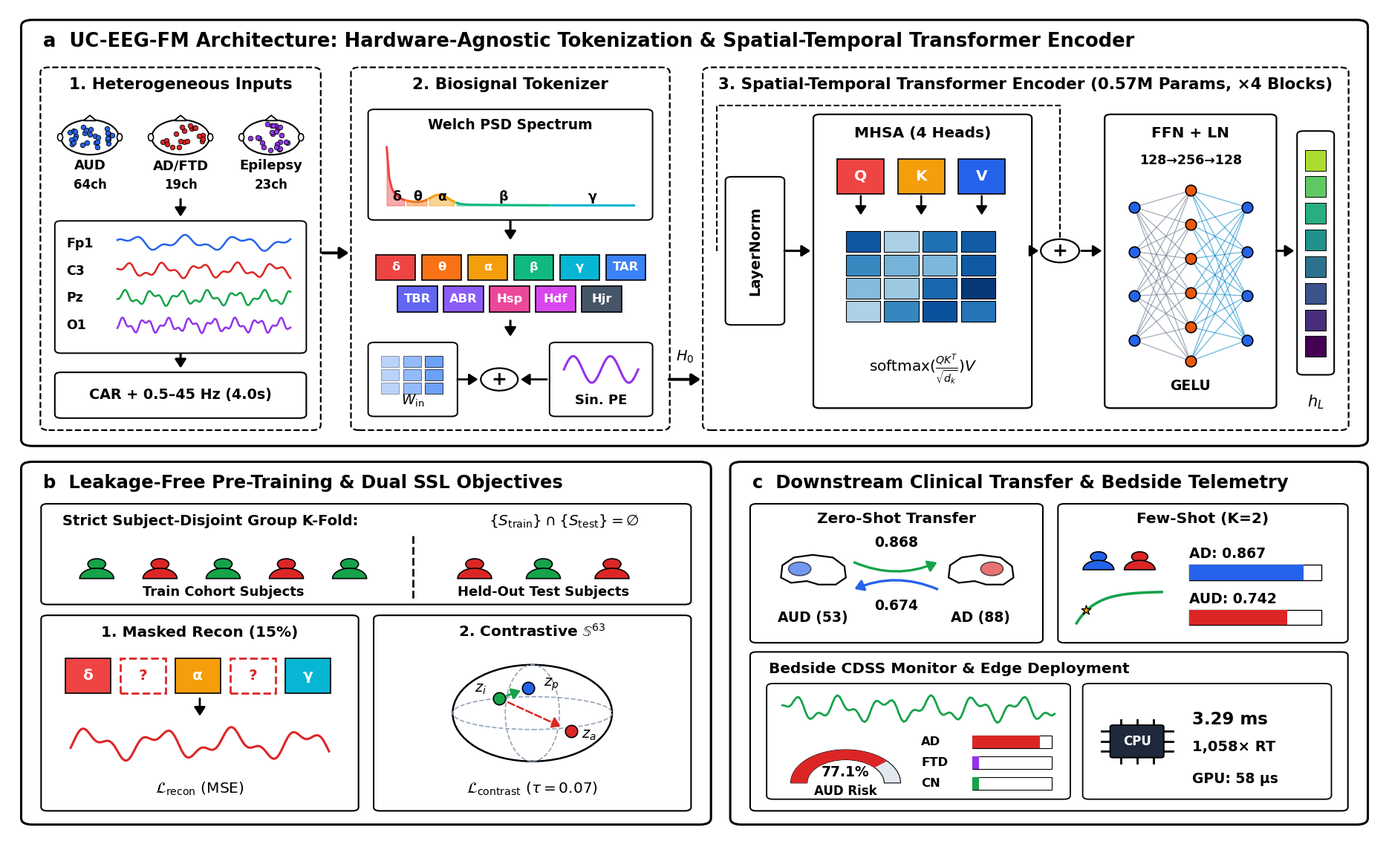

Recreate this plot in Python.
"""
Publication-Grade Master Architecture & Pipeline Flowchart (Figure 1)
Inspired by BIOT (Yang et al., 2023), LaBraM (Jiang et al., 2024), and DeepTokenEEG (Li et al., 2026).
Design Principles:
1. Pure WHITE (#FFFFFF) main containers and structural boxes (zero pastel shade fills).
2. Crisp simple BLACK (#000000) bold typography, calibrated to (18.5, 11.2) @ 300 DPI
   so minimum printed font size is large and effortlessly legible everywhere.
3. Rich visual shapes and diagrams inside: 10-20 head montages, real multi-channel EEG traces,
   Welch PSD spectrum curve, colored square token blocks, projection grid + PE wave + (+) node,
   explicit MHSA (Q/K/V/Softmax heatmap/FFN MLP graph/residual arcs), Group-K-Fold patient icons,
   masked decoder + reconstructed wave, 3D S^63 sphere, brain icons, and pinned CPU chip.
4. Strict ZERO text overlap or overflow.
"""

import os
import numpy as np
import matplotlib
matplotlib.use('Agg')
import matplotlib.pyplot as plt
from matplotlib.patches import FancyBboxPatch, FancyArrowPatch, Circle, Ellipse, Wedge, Rectangle, Polygon

REPO_DIR = r"C:\Users\Visha\Desktop\NewAlcohol\UC_EEG_FM"
FIG_DIR = os.path.join(REPO_DIR, "Figures")
LATEX_FIG_DIR = os.path.join(REPO_DIR, "latex_paper", "figures")
DESKTOP_FIG_DIR = r"C:\Users\Visha\Desktop\NewAlcohol\Figures"
BRAIN_DIR = r"C:\Users\Visha\.gemini\antigravity\brain\a487a487-156f-4781-ba99-0b2ec1ba776a"

for d in [FIG_DIR, LATEX_FIG_DIR, DESKTOP_FIG_DIR, BRAIN_DIR]:
    os.makedirs(d, exist_ok=True)

plt.rcParams['font.family'] = 'DejaVu Sans'

fig = plt.figure(figsize=(18.5, 11.2), dpi=300)
ax = fig.add_axes([0, 0, 1, 1])
ax.set_xlim(0, 100)
ax.set_ylim(0, 100)
ax.axis('off')

# Clean white background explicitly set
fig.patch.set_facecolor('#FFFFFF')
ax.set_facecolor('#FFFFFF')

# -----------------------------------------------------------------------------
# CLEAN GEOMETRIC DRAWING PRIMITIVES
# -----------------------------------------------------------------------------
def draw_panel_box(x, y, w, h, lw=2.0, ls='-', r=0.8, zorder=2):
    """Pure white structural container with crisp black solid/dashed border."""
    box = FancyBboxPatch((x, y), w, h,
                         boxstyle=f"round,pad=0.2,rounding_size={r}",
                         facecolor="#FFFFFF", edgecolor="#000000",
                         linewidth=lw, linestyle=ls, zorder=zorder)
    ax.add_patch(box)
    return box

def draw_block(x, y, w, h, fc="#FFFFFF", ec="#000000", lw=1.6, ls='-', r=0.45, zorder=4):
    box = FancyBboxPatch((x, y), w, h,
                         boxstyle=f"round,pad=0.15,rounding_size={r}",
                         facecolor=fc, edgecolor=ec,
                         linewidth=lw, linestyle=ls, zorder=zorder)
    ax.add_patch(box)
    return box

def draw_arrow(x1, y1, x2, y2, color="#000000", lw=2.2, style="-|>", rad=0.0, ls="-", zorder=12):
    arrow = FancyArrowPatch((x1, y1), (x2, y2),
                            arrowstyle=f"{style},head_length=7,head_width=4.5",
                            color=color, linewidth=lw, linestyle=ls,
                            connectionstyle=f"arc3,rad={rad}", zorder=zorder)
    ax.add_patch(arrow)

def draw_head_map(cx, cy, r, num_dots=19, dot_col="#2563EB", zorder=6):
    ax.add_patch(Circle((cx, cy), r, facecolor="#FFFFFF", edgecolor="#000000", lw=1.5, zorder=zorder))
    nose = Polygon([[cx - r*0.22, cy + r*0.95], [cx, cy + r*1.25], [cx + r*0.22, cy + r*0.95]],
                   closed=True, facecolor="#FFFFFF", edgecolor="#000000", lw=1.3, zorder=zorder)
    ax.add_patch(nose)
    ax.add_patch(Ellipse((cx - r*1.03, cy), r*0.18, r*0.42, facecolor="#FFFFFF", edgecolor="#000000", lw=1.2, zorder=zorder))
    ax.add_patch(Ellipse((cx + r*1.03, cy), r*0.18, r*0.42, facecolor="#FFFFFF", edgecolor="#000000", lw=1.2, zorder=zorder))
    rng = np.random.default_rng(100 + num_dots)
    ang = rng.uniform(0, 2*np.pi, num_dots)
    rad = r * 0.78 * np.sqrt(rng.uniform(0.05, 1.0, num_dots))
    ax.scatter(cx + rad*np.cos(ang), cy + rad*np.sin(ang), s=22, color=dot_col, edgecolor="#000000", lw=0.6, zorder=zorder+1)

def draw_eeg_trace(x, y, w, h, freq=4.0, col="#000000", lw=1.8, seed=1, zorder=6):
    t = np.linspace(0, w, 120)
    sig = 0.55*np.sin(2*np.pi*freq*(t/w)) + 0.30*np.cos(2*np.pi*freq*2.4*(t/w) + seed)
    sig = sig / (np.max(np.abs(sig)) + 1e-6) * (h * 0.44)
    ax.plot(x + t, y + h/2.0 + sig, color=col, lw=lw, zorder=zorder)

def draw_human(cx, cy, s=1.0, col="#16A34A", zorder=8):
    ax.add_patch(Circle((cx, cy + 1.05*s), 0.62*s, facecolor=col, edgecolor="#000000", lw=1.2, zorder=zorder))
    ax.add_patch(Wedge((cx, cy - 0.6*s), 1.18*s, 0, 180, facecolor=col, edgecolor="#000000", lw=1.2, zorder=zorder))

def draw_brain_icon(cx, cy, s=1.0, hot_col="#2563EB", hot_side="left", zorder=7):
    pts = np.array([
        [-2.2, -0.3], [-2.1, 1.1], [-1.3, 2.0], [0.0, 2.3], [1.4, 2.0],
        [2.2, 1.0], [2.3, -0.3], [1.6, -1.1], [0.4, -1.1], [-0.4, -0.7], [-1.5, -0.9]
    ]) * s
    pts[:, 0] += cx
    pts[:, 1] += cy
    ax.add_patch(Polygon(pts, closed=True, facecolor="#FFFFFF", edgecolor="#000000", lw=1.6, zorder=zorder))
    hx = cx - 0.9*s if hot_side == "left" else cx + 0.8*s
    ax.add_patch(Circle((hx, cy + 0.7*s), 0.78*s, facecolor=hot_col, alpha=0.65, edgecolor="#000000", lw=1.1, zorder=zorder+1))

# =============================================================================
# UPPER TIER: (a) END-TO-END UC-EEG-FM ARCHITECTURE (LEFT-TO-RIGHT FLOW)
# y: 47.5 to 98.0 (pure white panel, crisp black outline)
# =============================================================================
draw_panel_box(1.2, 47.5, 97.6, 50.8, lw=2.2, ls='-', r=0.8)
ax.text(2.6, 95.3, "a  UC-EEG-FM Architecture: Hardware-Agnostic Tokenization & Spatial-Temporal Transformer Encoder",
        fontsize=18.5, fontweight='bold', color='#000000', zorder=5)

# --- MODULE 1: Multi-Cohort Inputs & CAR Standardization (x: 2.6 to 22.8) ---
draw_panel_box(2.6, 49.4, 20.0, 43.2, lw=1.6, ls='--', r=0.6, zorder=3)
ax.text(12.6, 90.2, "1. Heterogeneous Inputs", ha='center', fontsize=15.5, fontweight='bold', color='#000000', zorder=5)

# 3 Mini Scalp Topographies across top
for lbl, ch, cx, col, nd in [("AUD", "64ch", 6.0, "#2563EB", 28), ("AD/FTD", "19ch", 12.6, "#DC2626", 19), ("Epilepsy", "23ch", 19.2, "#9333EA", 23)]:
    draw_head_map(cx, 84.4, r=2.1, num_dots=nd, dot_col=col)
    ax.text(cx, 80.5, lbl, ha='center', fontsize=13.0, fontweight='bold', color='#000000', zorder=7)
    ax.text(cx, 78.2, ch, ha='center', fontsize=12.0, fontweight='bold', color='#000000', zorder=7)

draw_arrow(12.6, 77.2, 12.6, 74.6, lw=2.2)

# Stacked Multi-Channel Raw Waveforms inside clean grid box
draw_block(3.6, 58.6, 18.0, 15.6, fc="#FFFFFF", ec="#000000", lw=1.4)
for idx_t, (ch_n, c_tr) in enumerate([("Fp1", "#2563EB"), ("C3", "#DC2626"), ("Pz", "#16A34A"), ("O1", "#9333EA")]):
    wy = 70.6 - idx_t * 3.3
    ax.text(4.3, wy + 0.6, ch_n, fontsize=12.5, fontweight='bold', color='#000000', zorder=7)
    draw_eeg_trace(8.0, wy, 12.6, 2.2, freq=3.2 + idx_t*1.5, col=c_tr, lw=1.8, seed=idx_t)

# CAR & 4.0s Filtering Block at bottom
draw_arrow(12.6, 58.6, 12.6, 56.4, lw=2.2)
draw_block(3.6, 50.8, 18.0, 5.2, fc="#FFFFFF", ec="#000000", lw=1.5)
ax.text(12.6, 53.4, "CAR + 0.5–45 Hz (4.0s)", ha='center', va='center', fontsize=13.8, fontweight='bold', color='#000000', zorder=7)

# Main Flow Arrow 1 -> 2
draw_arrow(22.8, 70.5, 25.0, 70.5, lw=2.8)

# --- MODULE 2: Channel-Agnostic Spectral Tokenizer & Embedding (x: 25.2 to 48.0) ---
draw_panel_box(25.2, 49.4, 22.8, 43.2, lw=1.6, ls='--', r=0.6, zorder=3)
ax.text(36.6, 90.2, "2. Biosignal Tokenizer", ha='center', fontsize=15.5, fontweight='bold', color='#000000', zorder=5)

# Welch PSD Graphic
draw_block(26.4, 74.6, 20.4, 13.0, fc="#FFFFFF", ec="#000000", lw=1.4)
ax.text(36.6, 85.4, "Welch PSD Spectrum", ha='center', fontsize=13.5, fontweight='bold', color='#000000', zorder=7)
freqs = np.linspace(0.5, 45, 100)
psd = 1.0 / (freqs**1.15) + 0.35 * np.exp(-((freqs - 10)**2)/5.5)
psd_n = (psd - np.min(psd)) / (np.max(psd) - np.min(psd)) * 7.0
for f0, f1, bn, bc in [(0.5,4,"δ","#EF4444"),(4,8,"θ","#F97316"),(8,13,"α","#F59E0B"),(13,30,"β","#10B981"),(30,45,"γ","#06B6D4")]:
    m = (freqs >= f0) & (freqs <= f1)
    xs = 27.6 + (freqs[m]-0.5)/44.5 * 18.0
    ys = 76.2 + psd_n[m]
    ax.fill_between(xs, 76.2, ys, color=bc, alpha=0.45, zorder=6)
    ax.plot(xs, ys, color=bc, lw=2.2, zorder=7)
    ax.text(27.6 + ((f0+f1)/2 - 0.5)/44.5 * 18.0, 76.8, bn, ha='center', fontsize=12.5, fontweight='bold', color='#000000', zorder=8)

draw_arrow(36.6, 74.6, 36.6, 71.8, lw=2.2)

# 11 Square Colored Biomarker Token Blocks (inspired by LaBraM/BIOT token squares)
tok_cols = ["#EF4444","#F97316","#F59E0B","#10B981","#06B6D4","#3B82F6","#6366F1","#8B5CF6","#EC4899","#D946EF","#475569"]
tok_names = ["δ","θ","α","β","γ","TAR","TBR","ABR","Hsp","Hdf","Hjr"]
for ti, (tn, tc) in enumerate(zip(tok_names, tok_cols)):
    row = 0 if ti < 6 else 1
    col = ti if ti < 6 else ti - 6
    tx = 26.8 + col * 3.35 + (1.6 if row == 1 else 0.0)
    ty = 67.2 - row * 3.8
    ax.add_patch(Rectangle((tx, ty), 2.9, 3.1, facecolor=tc, edgecolor="#000000", lw=1.2, zorder=7))
    ax.text(tx + 1.45, ty + 1.55, tn, ha='center', va='center', fontsize=11.8, fontweight='bold', color='#FFFFFF', zorder=8)

draw_arrow(36.6, 62.6, 36.6, 60.2, lw=2.2)

# Linear W_in + (+) PE Wave -> H0 (Pure shapes!)
draw_block(26.4, 51.0, 6.2, 8.6, fc="#FFFFFF", ec="#000000", lw=1.4)
for ri in range(3):
    for ci in range(3):
        ax.add_patch(Rectangle((27.2+ci*1.6, 56.8-ri*1.6), 1.3, 1.3, facecolor="#3B82F6", alpha=0.35+0.2*ci, edgecolor="#000000", lw=0.7, zorder=7))
ax.text(29.5, 52.3, r"$W_{\mathrm{in}}$", ha='center', fontsize=13.5, fontweight='bold', color='#000000', zorder=8)

draw_arrow(32.6, 55.3, 34.4, 55.3, lw=2.0)
ax.add_patch(Circle((35.8, 55.3), 1.35, facecolor="#FFFFFF", edgecolor="#000000", lw=1.6, zorder=8))
ax.text(35.8, 55.3, "+", ha='center', va='center', fontsize=18, fontweight='bold', color='#000000', zorder=9)

draw_arrow(39.4, 55.3, 37.2, 55.3, lw=2.0)
draw_block(39.6, 51.0, 7.2, 8.6, fc="#FFFFFF", ec="#000000", lw=1.4)
t_sin = np.linspace(0, 5.4, 80)
ax.plot(40.5 + t_sin, 56.5 + 1.6*np.sin(2*np.pi*t_sin/2.7), color="#9333EA", lw=2.2, zorder=7)
ax.text(43.2, 52.3, "Sin. PE", ha='center', fontsize=13.0, fontweight='bold', color='#000000', zorder=8)

# Main Flow Arrow 2 -> 3
draw_arrow(48.0, 55.3, 50.6, 55.3, lw=2.8)
ax.text(49.3, 57.5, r"$H_0$", ha='center', fontsize=14.0, fontweight='bold', color='#000000', zorder=8)

# --- MODULE 3: Transformer Encoder Stack (BIOT/LaBraM Style, x: 50.8 to 97.4) ---
draw_panel_box(50.8, 49.4, 46.6, 43.2, lw=1.6, ls='--', r=0.6, zorder=3)
ax.text(74.1, 90.2, "3. Spatial-Temporal Transformer Encoder (0.57M Params, ×4 Blocks)", ha='center', fontsize=15.5, fontweight='bold', color='#000000', zorder=5)

# Left-to-Right Visual Architecture Inside Transformer Block (white boxes + colored inner tensors/heatmaps/MLP)
# Stage A: LayerNorm 1
draw_block(52.4, 62.0, 4.0, 17.5, fc="#FFFFFF", ec="#000000", lw=1.5)
ax.text(54.4, 70.75, "LayerNorm", ha='center', va='center', rotation=90, fontsize=14.0, fontweight='bold', color='#000000', zorder=7)

draw_arrow(56.4, 70.75, 58.6, 70.75, lw=2.2)

# Stage B: Multi-Head Self-Attention (Q, K, V strips + Attention Heatmap)
draw_block(58.8, 52.0, 15.6, 35.0, fc="#FFFFFF", ec="#000000", lw=1.6)
ax.text(66.6, 84.4, "MHSA (4 Heads)", ha='center', fontsize=14.5, fontweight='bold', color='#000000', zorder=7)

for qi, (qlbl, qcol) in enumerate([("Q", "#EF4444"), ("K", "#F59E0B"), ("V", "#2563EB")]):
    qx = 60.4 + qi * 4.4
    ax.add_patch(Rectangle((qx, 77.6), 3.4, 4.2, facecolor=qcol, edgecolor="#000000", lw=1.2, zorder=7))
    ax.text(qx + 1.7, 79.7, qlbl, ha='center', va='center', fontsize=14.5, fontweight='bold', color='#FFFFFF', zorder=8)
    draw_arrow(qx + 1.7, 77.6, qx + 1.7, 74.8, lw=1.8)

np.random.seed(10)
att_m = np.random.uniform(0.15, 1.0, (4, 4))
for r_i in range(4):
    for c_i in range(4):
        ax.add_patch(Rectangle((61.0 + c_i*2.8, 70.6 - r_i*2.8), 2.5, 2.5,
                               facecolor=plt.cm.Blues(att_m[r_i, c_i]*0.8 + 0.2), edgecolor="#000000", lw=0.8, zorder=8))
ax.text(66.6, 56.2, r"$\mathrm{softmax}(\frac{QK^T}{\sqrt{d_k}})V$", ha='center', fontsize=14.5, fontweight='bold', color='#000000', zorder=8)

# Residual Arc 1 (around bottom of MHSA to (+) Add 1)
ax.add_patch(Circle((76.6, 70.75), 1.4, facecolor="#FFFFFF", edgecolor="#000000", lw=1.6, zorder=9))
ax.text(76.6, 70.75, "+", ha='center', va='center', fontsize=18, fontweight='bold', color='#000000', zorder=10)
draw_arrow(74.4, 70.75, 75.2, 70.75, lw=2.0)
# Skip bypass line over top
ax.plot([51.6, 51.6, 76.6, 76.6], [70.75, 88.2, 88.2, 72.3], color="#000000", lw=1.5, ls="--", zorder=6)

draw_arrow(78.0, 70.75, 79.8, 70.75, lw=2.0)

# Stage C: LayerNorm 2 + FFN MLP Node-Link Graph
draw_block(80.0, 52.0, 12.2, 35.0, fc="#FFFFFF", ec="#000000", lw=1.6)
ax.text(86.1, 84.4, "FFN + LN", ha='center', fontsize=14.5, fontweight='bold', color='#000000', zorder=7)
ax.text(86.1, 81.2, "128→256→128", ha='center', fontsize=12.5, fontweight='bold', color='#000000', zorder=7)

lx_arr = [82.0, 86.1, 90.2]
ly_arr = [np.linspace(60.0, 76.0, 4), np.linspace(57.5, 78.0, 6), np.linspace(60.0, 76.0, 4)]
for y1 in ly_arr[0]:
    for y2 in ly_arr[1]:
        ax.plot([lx_arr[0], lx_arr[1]], [y1, y2], color="#64748B", lw=0.9, alpha=0.6, zorder=6)
for y2 in ly_arr[1]:
    for y3 in ly_arr[2]:
        ax.plot([lx_arr[1], lx_arr[2]], [y2, y3], color="#0284C7", lw=0.9, alpha=0.6, zorder=6)
for li, (lx, ys) in enumerate(zip(lx_arr, ly_arr)):
    nc = "#2563EB" if li != 1 else "#EA580C"
    ax.scatter([lx]*len(ys), ys, s=110, color=nc, edgecolor="#000000", lw=1.2, zorder=8)
ax.text(86.1, 54.0, "GELU", ha='center', fontsize=13.5, fontweight='bold', color='#000000', zorder=8)

# Output Vector Strip h_L
draw_arrow(92.2, 70.75, 93.8, 70.75, lw=2.2)
draw_block(94.0, 56.0, 2.4, 29.0, fc="#FFFFFF", ec="#000000", lw=1.5)
for k_h in range(8):
    ax.add_patch(Rectangle((94.45, 58.0 + k_h*3.2), 1.5, 2.5, facecolor=plt.cm.viridis(k_h/8.0), edgecolor="#000000", lw=0.7, zorder=7))
ax.text(95.2, 52.0, r"$h_L$", ha='center', fontsize=15.0, fontweight='bold', color='#000000', zorder=8)

# =============================================================================
# LOWER TIER LEFT: (b) GROUP-K-FOLD & DUAL SELF-SUPERVISED PRE-TRAINING
# x: 1.2 to 51.0, y: 2.0 to 45.2
# =============================================================================
draw_panel_box(1.2, 2.0, 49.8, 43.2, lw=2.2, ls='-', r=0.8)
ax.text(2.6, 42.2, "b  Leakage-Free Pre-Training & Dual SSL Objectives",
        fontsize=17.5, fontweight='bold', color='#000000', zorder=5)

# Top Strip inside b: DeepTokenEEG-style Subject-Disjoint Group K-Fold Visual
draw_block(2.6, 28.4, 47.0, 11.8, fc="#FFFFFF", ec="#000000", lw=1.5)
ax.text(4.0, 37.8, "Strict Subject-Disjoint Group K-Fold:", fontsize=14.0, fontweight='bold', color='#000000', zorder=7)
ax.text(35.0, 37.8, r"$\{S_{\mathrm{train}}\} \cap \{S_{\mathrm{test}}\} = \emptyset$", fontsize=14.5, fontweight='bold', color='#000000', zorder=7)

# Draw Train Humans vs Test Humans separated by dashed vertical line
for hi in range(5):
    draw_human(6.5 + hi*4.6, 32.0, s=1.05, col="#16A34A" if hi % 2 == 0 else "#DC2626")
ax.text(15.7, 29.3, "Train Cohort Subjects", ha='center', fontsize=13.0, fontweight='bold', color='#000000', zorder=8)

ax.plot([29.5, 29.5], [29.0, 36.6], color="#000000", lw=2.0, ls="--", zorder=8)

for hi in range(3):
    draw_human(34.0 + hi*5.0, 32.0, s=1.05, col="#16A34A" if hi == 1 else "#DC2626")
ax.text(39.0, 29.3, "Held-Out Test Subjects", ha='center', fontsize=13.0, fontweight='bold', color='#000000', zorder=8)

# Branch 1 (Bottom-Left): Masked Reconstruction
draw_block(2.6, 3.6, 22.8, 23.2, fc="#FFFFFF", ec="#000000", lw=1.5)
ax.text(14.0, 24.4, "1. Masked Recon (15%)", ha='center', fontsize=14.5, fontweight='bold', color='#000000', zorder=7)

for mi, (ms, mc) in enumerate([("δ","#EF4444"),("?","#DC2626"),("α","#F59E0B"),("?","#DC2626"),("γ","#06B6D4")]):
    mx = 4.2 + mi * 4.0
    ism = (ms == "?")
    ax.add_patch(Rectangle((mx, 17.6), 3.3, 4.2, facecolor="#FFFFFF" if ism else mc,
                           edgecolor="#DC2626" if ism else "#000000", lw=2.0 if ism else 1.2, ls="--" if ism else "-", zorder=7))
    ax.text(mx + 1.65, 19.7, ms, ha='center', va='center', fontsize=14.5, fontweight='bold', color='#DC2626' if ism else '#FFFFFF', zorder=8)

draw_arrow(14.0, 17.2, 14.0, 14.6, lw=2.0)
draw_eeg_trace(4.6, 9.2, 18.8, 4.6, freq=3.6, col="#DC2626", lw=2.2, seed=4)
ax.text(14.0, 5.6, r"$\mathcal{L}_{\mathrm{recon}}\ (\mathrm{MSE})$", ha='center', fontsize=14.5, fontweight='bold', color='#000000', zorder=8)

# Branch 2 (Bottom-Right): Contrastive InfoNCE on S^63 Sphere
draw_block(26.8, 3.6, 22.8, 23.2, fc="#FFFFFF", ec="#000000", lw=1.5)
ax.text(38.2, 24.4, r"2. Contrastive $\mathbb{S}^{63}$", ha='center', fontsize=14.5, fontweight='bold', color='#000000', zorder=7)

scx, scy, sr = 38.2, 15.2, 5.8
ax.add_patch(Circle((scx, scy), sr, facecolor="#FFFFFF", edgecolor="#000000", lw=1.8, zorder=6))
ax.add_patch(Ellipse((scx, scy), sr*2, sr*0.68, facecolor="none", edgecolor="#94A3B8", ls="--", lw=1.2, zorder=7))
ax.add_patch(Ellipse((scx, scy), sr*0.68, sr*2, facecolor="none", edgecolor="#94A3B8", ls="--", lw=1.2, zorder=7))

ax.scatter([scx - 2.4], [scy + 1.8], s=140, color="#16A34A", edgecolor="#000000", lw=1.2, zorder=9)
ax.text(scx - 4.2, scy + 2.5, r"$z_i$", fontsize=14.0, fontweight='bold', color='#000000', zorder=10)
ax.scatter([scx - 0.3], [scy + 3.0], s=140, color="#2563EB", edgecolor="#000000", lw=1.2, zorder=9)
ax.text(scx + 0.8, scy + 3.2, r"$z_p$", fontsize=14.0, fontweight='bold', color='#000000', zorder=10)
draw_arrow(scx - 2.0, scy + 2.0, scx - 0.7, scy + 2.8, color="#16A34A", lw=2.2)

ax.scatter([scx + 2.8], [scy - 2.2], s=140, color="#DC2626", edgecolor="#000000", lw=1.2, zorder=9)
ax.text(scx + 3.6, scy - 3.0, r"$z_a$", fontsize=14.0, fontweight='bold', color='#000000', zorder=10)
draw_arrow(scx - 1.9, scy + 1.4, scx + 2.2, scy - 1.7, color="#DC2626", lw=1.8, ls="--")

ax.text(38.2, 5.6, r"$\mathcal{L}_{\mathrm{contrast}}\ (\tau = 0.07)$", ha='center', fontsize=14.5, fontweight='bold', color='#000000', zorder=8)

# =============================================================================
# LOWER TIER RIGHT: (c) DOWNSTREAM TRANSFER & BEDSIDE TELEMETRY
# x: 52.8 to 98.8, y: 2.0 to 45.2
# =============================================================================
draw_panel_box(52.8, 2.0, 46.0, 43.2, lw=2.2, ls='-', r=0.8)
ax.text(54.2, 42.2, "c  Downstream Clinical Transfer & Bedside Telemetry",
        fontsize=17.5, fontweight='bold', color='#000000', zorder=5)

# Block C1: Cross-Disorder Zero-Shot Bridge (Top-Left of c)
draw_block(54.2, 23.8, 21.0, 16.4, fc="#FFFFFF", ec="#000000", lw=1.5)
ax.text(64.7, 38.0, "Zero-Shot Transfer", ha='center', fontsize=14.5, fontweight='bold', color='#000000', zorder=7)
draw_brain_icon(58.6, 31.8, s=1.05, hot_col="#2563EB", hot_side="left")
ax.text(58.6, 26.2, "AUD (53)", ha='center', fontsize=13.5, fontweight='bold', color='#000000', zorder=8)
draw_brain_icon(70.8, 31.8, s=1.05, hot_col="#DC2626", hot_side="right")
ax.text(70.8, 26.2, "AD (88)", ha='center', fontsize=13.5, fontweight='bold', color='#000000', zorder=8)

draw_arrow(61.5, 33.4, 67.8, 33.4, color="#16A34A", lw=2.4, rad=0.22)
ax.text(64.7, 35.2, "0.868", ha='center', fontsize=13.5, fontweight='bold', color='#000000', zorder=9)
draw_arrow(67.8, 30.0, 61.5, 30.0, color="#2563EB", lw=2.4, rad=0.22)
ax.text(64.7, 27.6, "0.674", ha='center', fontsize=13.5, fontweight='bold', color='#000000', zorder=9)

# Block C2: Few-Shot Adaptation K=2 (Top-Right of c)
draw_block(76.6, 23.8, 20.8, 16.4, fc="#FFFFFF", ec="#000000", lw=1.5)
ax.text(87.0, 38.0, "Few-Shot (K=2)", ha='center', fontsize=14.5, fontweight='bold', color='#000000', zorder=7)
draw_human(79.4, 33.0, s=0.95, col="#2563EB")
draw_human(82.4, 33.0, s=0.95, col="#DC2626")
t_fs = np.linspace(0, 6.2, 30)
ax.plot(77.8 + t_fs, 26.0 + 3.8*(1 - np.exp(-0.7*t_fs)), color="#16A34A", lw=2.6, zorder=8)
ax.scatter([78.5], [27.6], s=90, color="#F59E0B", edgecolor="#000000", lw=1.0, marker="*", zorder=9)

# Clean AD & AUD performance bars with black text
ax.text(86.0, 33.8, "AD: 0.867", fontsize=13.5, fontweight='bold', color='#000000', zorder=8)
ax.add_patch(Rectangle((86.0, 31.2), 9.6, 1.8, facecolor="#FFFFFF", edgecolor="#000000", lw=1.0, zorder=7))
ax.add_patch(Rectangle((86.0, 31.2), 9.6*0.867, 1.8, facecolor="#2563EB", edgecolor="none", zorder=8))

ax.text(86.0, 28.4, "AUD: 0.742", fontsize=13.5, fontweight='bold', color='#000000', zorder=8)
ax.add_patch(Rectangle((86.0, 25.8), 9.6, 1.8, facecolor="#FFFFFF", edgecolor="#000000", lw=1.0, zorder=7))
ax.add_patch(Rectangle((86.0, 25.8), 9.6*0.742, 1.8, facecolor="#DC2626", edgecolor="none", zorder=8))

# Block C3: Bedside CDSS Telemetry & CPU Edge Chip (Bottom of c)
draw_block(54.2, 3.6, 43.2, 18.8, fc="#FFFFFF", ec="#000000", lw=1.5)
ax.text(55.4, 20.0, "Bedside CDSS Monitor & Edge Deployment", fontsize=14.5, fontweight='bold', color='#000000', zorder=7)

# Left visual: Clinical Waveform + Risk Speedometer Arc
draw_block(55.4, 5.0, 21.8, 13.6, fc="#FFFFFF", ec="#000000", lw=1.3)
draw_eeg_trace(56.4, 13.8, 19.8, 3.8, freq=6.0, col="#16A34A", lw=2.0, seed=7)
ax.add_patch(Wedge((61.0, 6.8), 4.0, 0, 180, width=1.2, facecolor="#E2E8F0", edgecolor="#000000", lw=0.8, zorder=7))
ax.add_patch(Wedge((61.0, 6.8), 4.0, 180*(1-0.771), 180, width=1.2, facecolor="#DC2626", edgecolor="none", zorder=8))
ax.text(61.0, 7.6, "77.1%", ha='center', fontsize=13.5, fontweight='bold', color='#000000', zorder=9)
ax.text(61.0, 5.4, "AUD Risk", ha='center', fontsize=12.0, fontweight='bold', color='#000000', zorder=9)

for lm, vm, cm, ym in [("AD",0.853,"#DC2626",11.0),("FTD",0.078,"#9333EA",8.5),("CN",0.069,"#16A34A",6.0)]:
    ax.text(66.5, ym+0.3, lm, fontsize=11.8, fontweight='bold', color='#000000', zorder=8)
    ax.add_patch(Rectangle((70.2, ym), 5.8, 1.5, facecolor="#FFFFFF", edgecolor="#000000", lw=0.8, zorder=7))
    ax.add_patch(Rectangle((70.2, ym), max(0.5, 5.8*vm), 1.5, facecolor=cm, edgecolor="none", zorder=8))

# Right visual: Silicon CPU Chip + Latency Badges
draw_block(78.4, 5.0, 17.8, 13.6, fc="#FFFFFF", ec="#000000", lw=1.3)
cx_c, cy_c = 82.2, 11.8
for off in [-1.2, 0.0, 1.2]:
    ax.plot([cx_c+off, cx_c+off], [cy_c-2.6, cy_c+2.6], color="#000000", lw=2.0, zorder=6)
    ax.plot([cx_c-2.6, cx_c+2.6], [cy_c+off, cy_c+off], color="#000000", lw=2.0, zorder=6)
draw_block(cx_c - 1.8, cy_c - 1.8, 3.6, 3.6, fc="#1E293B", ec="#000000", lw=1.4, r=0.2, zorder=8)
ax.text(cx_c, cy_c, "CPU", ha='center', va='center', fontsize=12.0, fontweight='bold', color='#FFFFFF', zorder=9)

ax.text(86.2, 13.8, "3.29 ms", fontsize=16.5, fontweight='bold', color='#000000', zorder=8)
ax.text(86.2, 10.6, "1,058× RT", fontsize=14.0, fontweight='bold', color='#000000', zorder=8)
ax.text(86.2, 6.8, "GPU: 58 μs", fontsize=13.5, fontweight='bold', color='#000000', zorder=8)

for d in [FIG_DIR, LATEX_FIG_DIR, DESKTOP_FIG_DIR, BRAIN_DIR]:
    png_p = os.path.join(d, "Figure_1_Master_Architecture.png")
    pdf_p = os.path.join(d, "Figure_1_Master_Architecture.pdf")
    fig.savefig(png_p, dpi=300, bbox_inches='tight', facecolor='#FFFFFF')
    fig.savefig(pdf_p, format='pdf', bbox_inches='tight', facecolor='#FFFFFF')

plt.close(fig)
print("=== REDESIGNED PURE-WHITE BLACK-TEXT HYPER-VISUAL FIGURE 1 COMPLETED ===")
